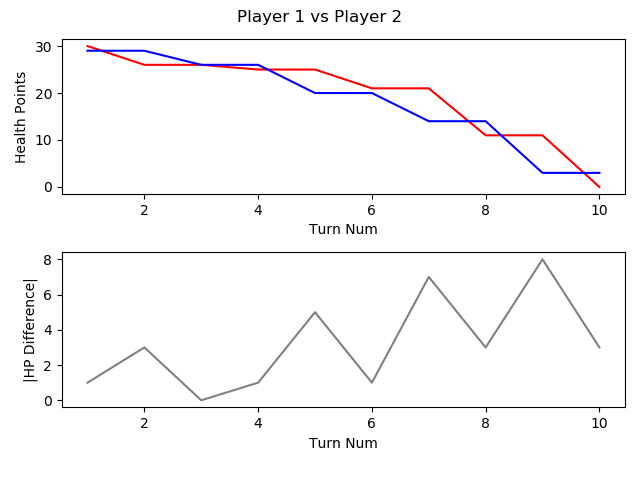

Values plotted in this chart, from the file beside it:
, TURN_NO, P1_HEALTH, P2_HEALTH, CURRENT_PLAYER, AMOUNTHEALEDTHISTURN, NUMATTACKSTHISTURN, NUMCARDSDRAWNTHISTURN, NUMCARDSPLAYEDTHISTURN, NUMCARDSTODRAW, NUMELEMENTALSPLAYEDLASTTURN, NUMELEMENTALSPLAYEDTHISTURN, NUMFRIENDLYMINIONSTHATATTACKEDTHISTURN, NUMFRIENDLYMINIONSTHATDIEDTHISTURN, NUMMINIONSPLAYEDTHISTURN, NUMMINIONSPLAYERKILLEDTHISTURN, NUMOPTIONSPLAYEDTHISTURN, NUMSECRETSPLAYEDTHISGAME, NUMSPELLSPLAYEDTHISGAME, NUMTIMESHEROPOWERUSEDTHISGAME, REMAININGMANA, TOTALMANASPENTTHISGAME, USEDMANATHISTURN
1, 1, 30, 29, P1 FitzVonGerald, 0, 0, 1, 1, 0, 0, 0, 0, 0, 0, 0, 2, 0, 1, 0, 0, 1, 1
2, 2, 26, 29, P2 RehHausZuckFuchs, 0, 0, 1, 2, 0, 0, 0, 0, 0, 0, 0, 3, 0, 2, 0, 0, 2, 1
3, 3, 26, 26, P1 FitzVonGerald, 0, 0, 1, 1, 0, 0, 0, 1, 0, 1, 0, 3, 0, 1, 0, 1, 2, 1
4, 4, 25, 26, P2 RehHausZuckFuchs, 0, 0, 1, 1, 0, 0, 0, 0, 0, 1, 0, 2, 0, 2, 0, 1, 3, 1
5, 5, 25, 20, P1 FitzVonGerald, 0, 0, 1, 1, 0, 0, 0, 3, 0, 1, 0, 5, 0, 1, 0, 2, 3, 1
6, 6, 21, 20, P2 RehHausZuckFuchs, 0, 0, 1, 1, 0, 0, 0, 2, 0, 1, 0, 4, 0, 2, 0, 0, 6, 3
7, 7, 21, 14, P1 FitzVonGerald, 0, 0, 1, 1, 0, 0, 0, 3, 0, 1, 0, 5, 0, 1, 1, 1, 6, 3
8, 8, 11, 14, P2 RehHausZuckFuchs, 0, 0, 1, 2, 0, 0, 0, 4, 0, 2, 0, 7, 0, 2, 0, 0, 10, 4
9, 9, 11, 3, P1 FitzVonGerald, 0, 0, 1, 2, 0, 0, 0, 4, 0, 1, 0, 7, 0, 1, 1, 0, 11, 5
10, 10, 0, 3, P2 RehHausZuckFuchs, 0, 0, 1, 1, 0, 0, 0, 4, 0, 0, 1, 6, 0, 2, 0, 0, 15, 5
